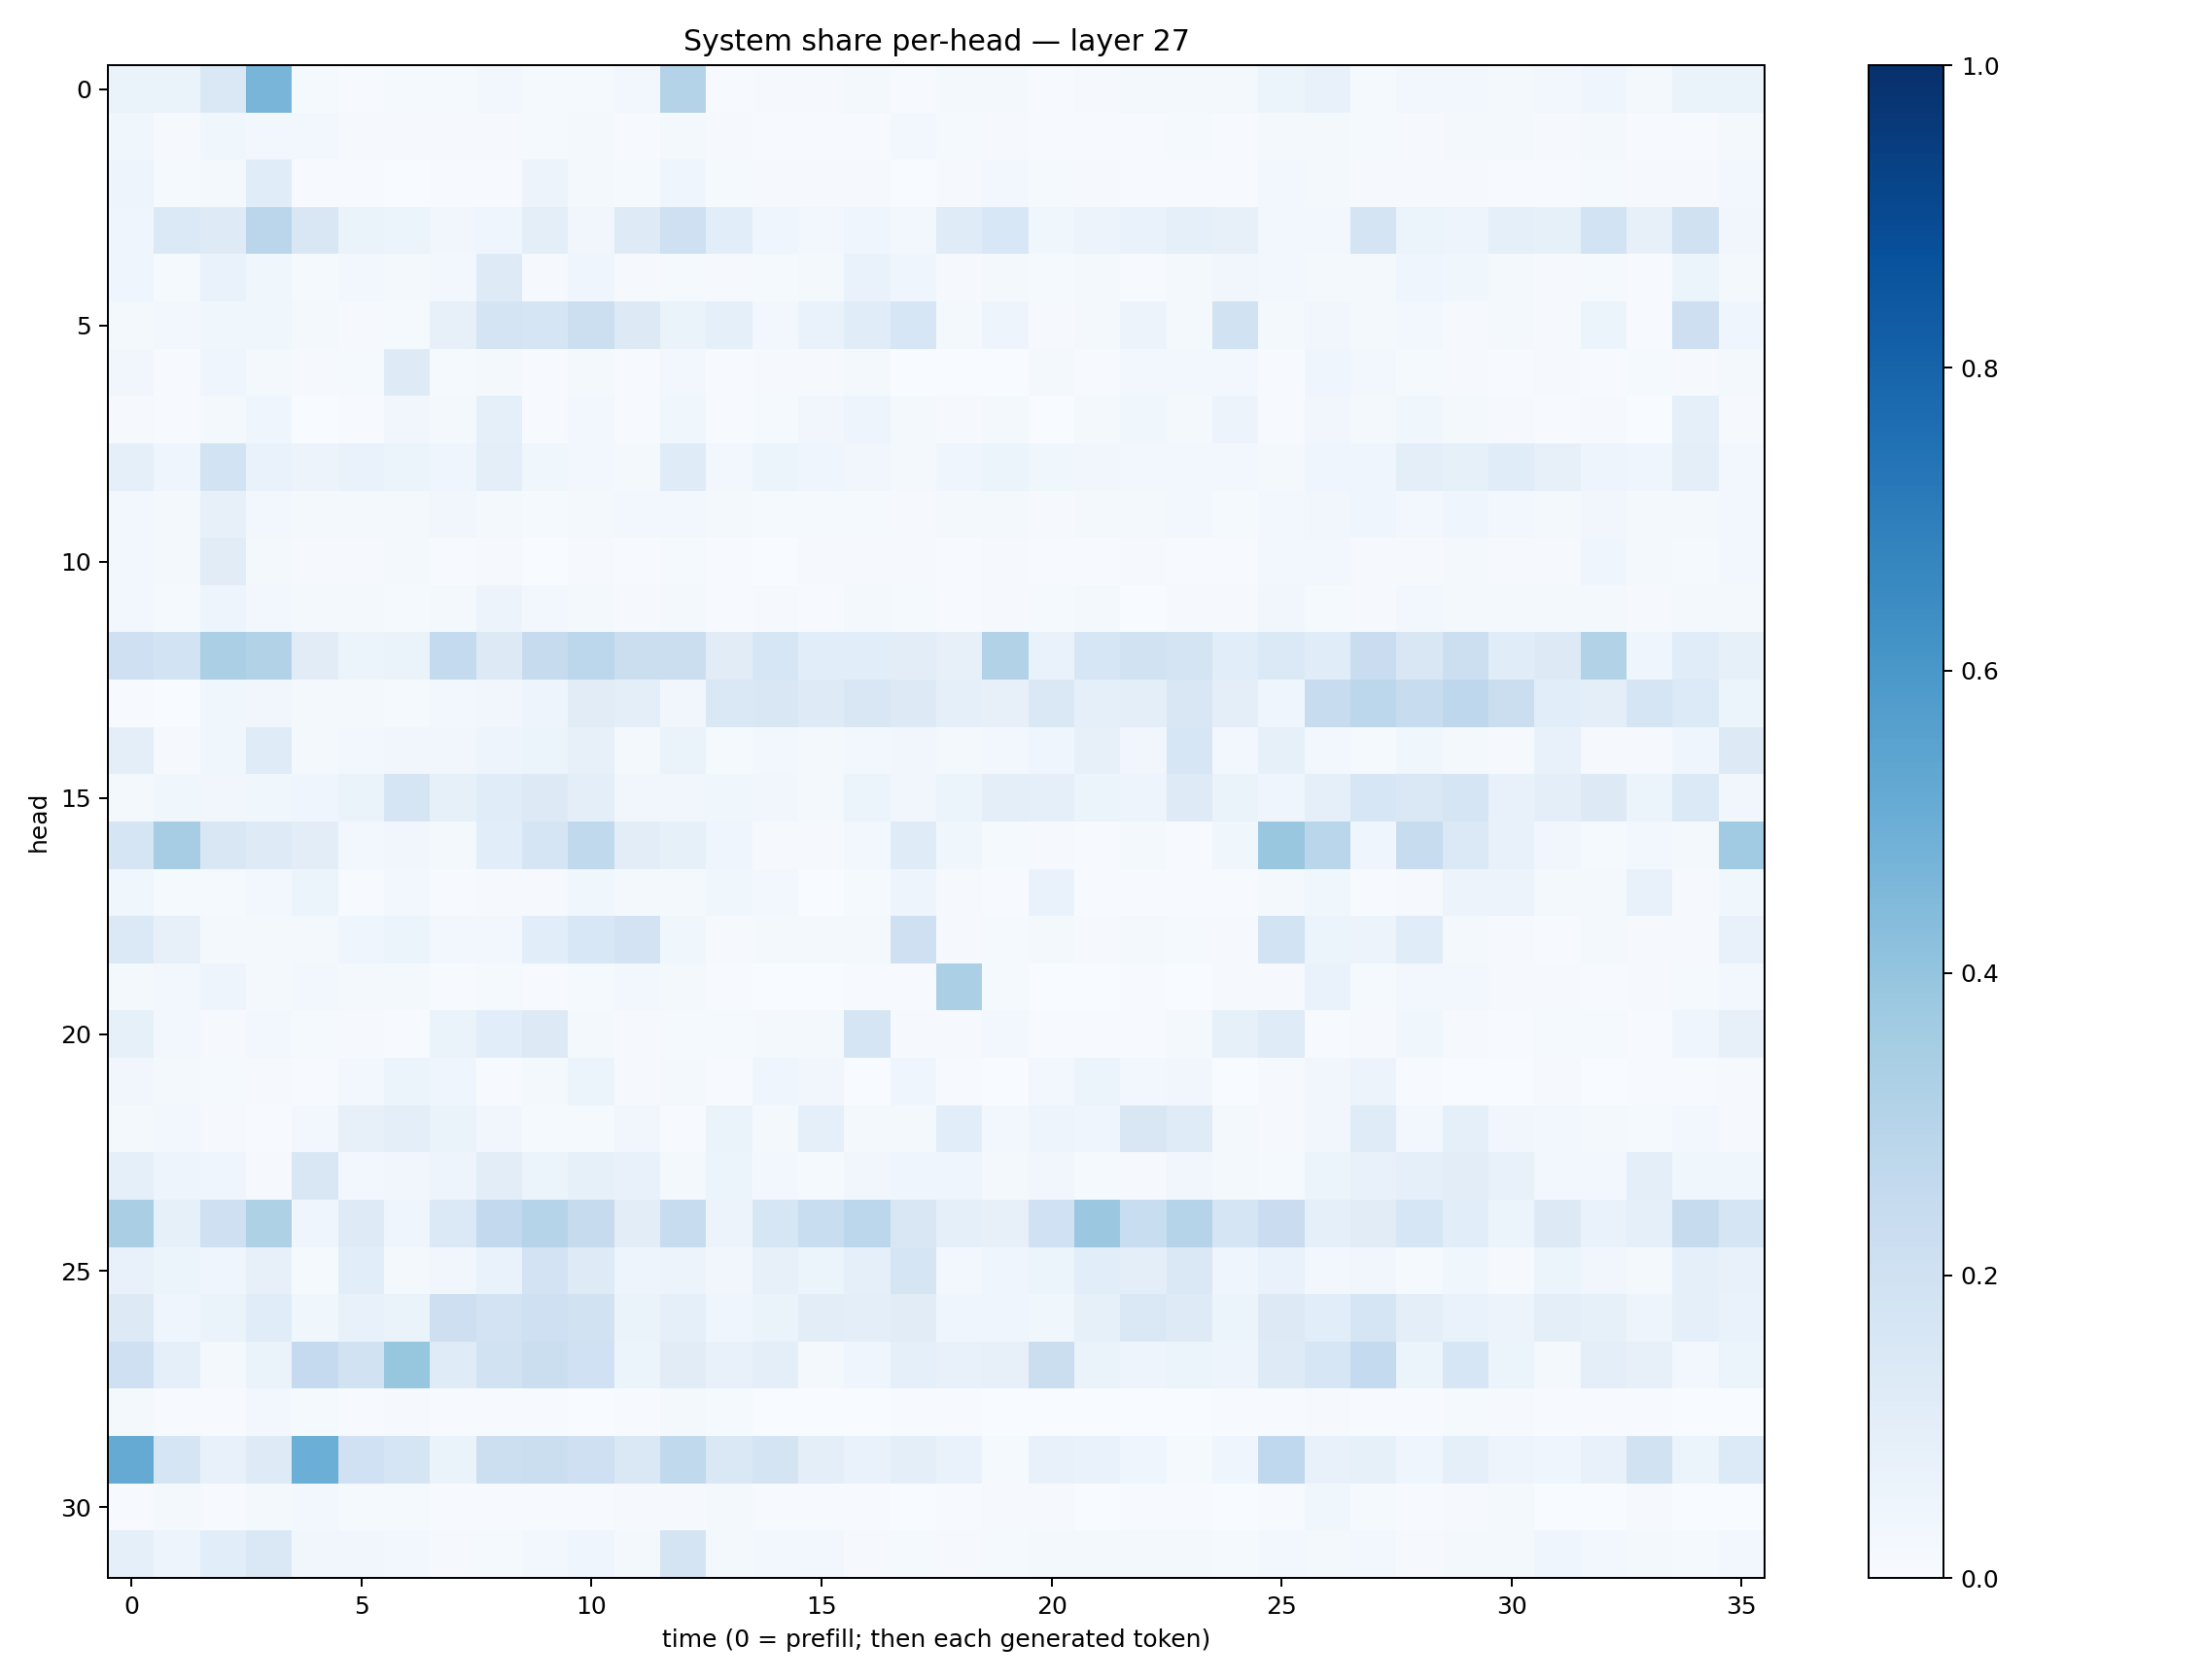

Data behind this chart, as committed beside it:
0.06256311, 0.06426811, 0.14724739, 0.46798745, 0.012361445, 0.0059861857, 0.013996965, 0.014008578, 0.024815151, 0.013356219, 0.014882223, 0.024661165, 0.30677506, 0.006082134, 0.00821631, 0.008113723, 0.020264609, 0.0042289537, 0.021777809, 0.017955743, 0.0067252936, 0.010004604, 0.016992506, 0.015641894
0.03725, 0.01041, 0.03546, 0.02501, 0.02843, 0.009022, 0.009925, 0.008971, 0.009504, 0.01489, 0.01752, 0.006085, 0.02102, 0.009781, 0.004378, 0.007169, 0.006762, 0.0252, 0.01523, 0.009225, 0.006762, 0.005695, 0.005321, 0.0121
0.04843, 0.01317, 0.01899, 0.1171, 0.007434, 0.005046, 0.003712, 0.005397, 0.004508, 0.05711, 0.01868, 0.01338, 0.04415, 0.01475, 0.008453, 0.009462, 0.00944, 0.003393, 0.01151, 0.03035, 0.01266, 0.009503, 0.007463, 0.005848
0.04215, 0.138, 0.1215, 0.2845, 0.1517, 0.06375, 0.05891, 0.03182, 0.04625, 0.09693, 0.03457, 0.1233, 0.2047, 0.1077, 0.04489, 0.02721, 0.04578, 0.02368, 0.1194, 0.1559, 0.03832, 0.0576, 0.06858, 0.09107
0.04349, 0.01249, 0.06838, 0.03649, 0.01428, 0.02632, 0.0177, 0.02895, 0.122, 0.009756, 0.04282, 0.009632, 0.01312, 0.008917, 0.01188, 0.01845, 0.06662, 0.04648, 0.008351, 0.01706, 0.01405, 0.0165, 0.007783, 0.01781
0.01765, 0.02925, 0.03708, 0.03851, 0.01868, 0.009196, 0.01402, 0.07827, 0.1719, 0.1684, 0.2184, 0.1323, 0.06371, 0.09012, 0.03006, 0.06792, 0.1158, 0.1586, 0.02155, 0.05077, 0.01064, 0.0188, 0.05594, 0.01918
0.03212, 0.006475, 0.04067, 0.02182, 0.0109, 0.01522, 0.1226, 0.01252, 0.01997, 0.004865, 0.01566, 0.007188, 0.02775, 0.006384, 0.00901, 0.01001, 0.01735, 0.003185, 0.003832, 0.003341, 0.01925, 0.006956, 0.02362, 0.02402
0.00836, 0.004311, 0.01689, 0.04014, 0.003138, 0.004627, 0.03447, 0.02079, 0.08765, 0.006654, 0.02363, 0.004542, 0.03563, 0.007594, 0.01316, 0.03472, 0.04872, 0.01763, 0.008491, 0.02284, 0.003786, 0.01965, 0.03676, 0.02004
0.08944, 0.04527, 0.1867, 0.06711, 0.05599, 0.06857, 0.0611, 0.04647, 0.1011, 0.03802, 0.02869, 0.01782, 0.1208, 0.02649, 0.06227, 0.0418, 0.03174, 0.02301, 0.04127, 0.06179, 0.03594, 0.03427, 0.02799, 0.02708
0.02371, 0.0203, 0.08114, 0.03059, 0.01968, 0.01756, 0.02218, 0.03459, 0.02223, 0.01384, 0.02303, 0.02443, 0.02503, 0.01956, 0.01526, 0.01199, 0.01391, 0.007945, 0.02118, 0.02067, 0.01138, 0.01948, 0.01653, 0.02421
0.0278, 0.01901, 0.1119, 0.02253, 0.008611, 0.008124, 0.01926, 0.005131, 0.01121, 0.003505, 0.0102, 0.006003, 0.01211, 0.00451, 0.003475, 0.01044, 0.009322, 0.00878, 0.006446, 0.01167, 0.006003, 0.004355, 0.01172, 0.004673
0.02724, 0.01354, 0.04741, 0.02946, 0.0167, 0.01766, 0.01561, 0.02077, 0.05535, 0.02965, 0.0172, 0.0111, 0.02073, 0.005828, 0.01049, 0.006165, 0.02301, 0.01203, 0.006141, 0.01147, 0.01273, 0.01811, 0.003664, 0.008323
0.2092, 0.1864, 0.3355, 0.3106, 0.1123, 0.06126, 0.06513, 0.2541, 0.1265, 0.244, 0.2795, 0.2234, 0.2228, 0.1118, 0.1629, 0.1066, 0.1067, 0.1049, 0.08019, 0.3092, 0.06767, 0.1593, 0.1911, 0.1776
0.004233, 0.00311, 0.03629, 0.03385, 0.01587, 0.01568, 0.01454, 0.02359, 0.03192, 0.05072, 0.1118, 0.1001, 0.03503, 0.1418, 0.149, 0.1239, 0.1516, 0.1275, 0.08744, 0.08163, 0.1441, 0.08735, 0.101, 0.1502
0.1006, 0.01053, 0.03552, 0.1184, 0.01958, 0.02965, 0.03211, 0.03146, 0.04929, 0.06181, 0.07834, 0.01656, 0.06339, 0.01357, 0.0272, 0.01897, 0.03107, 0.03291, 0.0183, 0.02882, 0.04143, 0.08093, 0.03401, 0.1603
0.02012, 0.0385, 0.03372, 0.03641, 0.03981, 0.06519, 0.1654, 0.08483, 0.1133, 0.1269, 0.09492, 0.0317, 0.0332, 0.03549, 0.03298, 0.01988, 0.0593, 0.03182, 0.05919, 0.1, 0.08644, 0.06237, 0.05048, 0.1238
0.1687, 0.3504, 0.1509, 0.1214, 0.1021, 0.02899, 0.03514, 0.01911, 0.1086, 0.1647, 0.2626, 0.104, 0.08443, 0.04023, 0.008206, 0.009097, 0.02521, 0.1173, 0.03833, 0.01226, 0.00864, 0.006043, 0.02338, 0.006028
0.03706, 0.01449, 0.01466, 0.02951, 0.05409, 0.007209, 0.02595, 0.00649, 0.007941, 0.01164, 0.03833, 0.01647, 0.01863, 0.03729, 0.02801, 0.003148, 0.01393, 0.04699, 0.007984, 0.00635, 0.06707, 0.007194, 0.004259, 0.005183
0.1384, 0.07823, 0.02336, 0.0191, 0.01887, 0.0458, 0.05939, 0.02806, 0.0249, 0.1072, 0.1551, 0.1832, 0.03733, 0.009822, 0.01607, 0.01862, 0.02044, 0.2106, 0.01032, 0.01374, 0.01616, 0.01036, 0.02216, 0.01276
0.02177, 0.02781, 0.04749, 0.01896, 0.02644, 0.01604, 0.01655, 0.005127, 0.01182, 0.005694, 0.01216, 0.02634, 0.02119, 0.003984, 0.001867, 0.003475, 0.007219, 0.004947, 0.3324, 0.01507, 0.003218, 0.003541, 0.004446, 0.002615
0.08496, 0.02664, 0.008307, 0.02544, 0.01473, 0.008216, 0.005407, 0.06259, 0.1078, 0.132, 0.02013, 0.01089, 0.01264, 0.01208, 0.01919, 0.01598, 0.1664, 0.01133, 0.009545, 0.02616, 0.00728, 0.006347, 0.007533, 0.01895
0.03272, 0.02105, 0.01284, 0.008539, 0.004588, 0.03017, 0.06168, 0.04146, 0.007375, 0.02213, 0.05461, 0.009119, 0.0211, 0.006043, 0.03964, 0.03328, 0.003587, 0.04165, 0.004022, 0.003567, 0.02626, 0.06067, 0.02502, 0.03262
0.01968, 0.02828, 0.008708, 0.007259, 0.02499, 0.0811, 0.09904, 0.0634, 0.03469, 0.01407, 0.01549, 0.03144, 0.006639, 0.06293, 0.02211, 0.09148, 0.01785, 0.01916, 0.1089, 0.0287, 0.04794, 0.04107, 0.1509, 0.1198
0.09103, 0.04884, 0.04604, 0.01006, 0.1512, 0.02961, 0.0331, 0.04758, 0.104, 0.06026, 0.0858, 0.07506, 0.0176, 0.05158, 0.03048, 0.01364, 0.03129, 0.04478, 0.04124, 0.02204, 0.03219, 0.01465, 0.01045, 0.03223
0.3383, 0.08256, 0.2061, 0.3235, 0.03954, 0.1217, 0.04348, 0.1386, 0.2598, 0.3042, 0.2453, 0.1041, 0.2376, 0.05606, 0.1566, 0.232, 0.278, 0.1502, 0.08856, 0.07879, 0.2002, 0.3798, 0.232, 0.3045
0.07544, 0.05385, 0.04157, 0.0802, 0.01301, 0.1093, 0.01952, 0.03422, 0.06826, 0.1835, 0.1214, 0.0489, 0.05513, 0.03499, 0.08161, 0.05934, 0.09199, 0.1675, 0.02868, 0.04428, 0.06106, 0.108, 0.101, 0.1474
0.1293, 0.04658, 0.06308, 0.1144, 0.0381, 0.07382, 0.06522, 0.2138, 0.1803, 0.2057, 0.1932, 0.06602, 0.08768, 0.04082, 0.06262, 0.1054, 0.09795, 0.112, 0.04198, 0.04463, 0.03882, 0.08535, 0.1457, 0.1221
0.206, 0.09129, 0.01926, 0.06464, 0.2516, 0.1883, 0.3943, 0.1206, 0.1932, 0.222, 0.2025, 0.05905, 0.1102, 0.07099, 0.09534, 0.01968, 0.03924, 0.09084, 0.0774, 0.08155, 0.226, 0.06571, 0.04844, 0.06001
0.01687, 0.00463, 0.004721, 0.02789, 0.01305, 0.004517, 0.01033, 0.004652, 0.00441, 0.004862, 0.001959, 0.005825, 0.0229, 0.0124, 0.003355, 0.002787, 0.002952, 0.00409, 0.004651, 0.002484, 0.002784, 0.002152, 0.001826, 0.002661
0.5186, 0.1663, 0.07278, 0.1243, 0.4964, 0.2005, 0.1697, 0.06381, 0.2182, 0.2264, 0.2077, 0.1438, 0.262, 0.1461, 0.1724, 0.09538, 0.06653, 0.09953, 0.06882, 0.01476, 0.07163, 0.06789, 0.04371, 0.0135
0.004025, 0.01958, 0.007234, 0.01593, 0.02753, 0.01225, 0.01182, 0.005335, 0.005662, 0.003929, 0.007536, 0.009307, 0.01126, 0.01848, 0.007642, 0.004638, 0.006794, 0.003668, 0.007176, 0.008748, 0.007998, 0.003835, 0.00741, 0.004815
0.09174, 0.04779, 0.1085, 0.147, 0.03433, 0.03259, 0.03004, 0.01133, 0.01549, 0.0254, 0.04258, 0.0206, 0.1782, 0.01986, 0.02746, 0.02407, 0.009345, 0.01561, 0.009012, 0.01384, 0.01904, 0.01643, 0.02182, 0.01584
